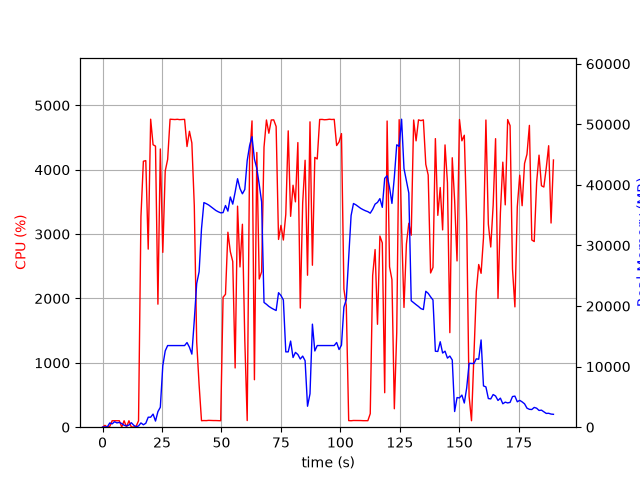

Values plotted in this chart, from the file beside it:
elapsed_time, nproc, cpu, mem_real, mem_virtual
3.8623809814453125e-05, 1, 0.0, 9.543, 3185
1.006, 2, 28.8, 48.62, 160.6
2.014, 2, 1.0, 53.82, 165.5
3.022, 4, 11.9, 698.3, 2384
4.029, 3, 100.1, 544.6, 1999
5.038, 7, 100.1, 904.7, 2819
6.046, 3, 99.3, 708.6, 2095
7.053, 3, 100.2, 793.9, 2207
8.062, 5, 3.0, 604.5, 2478
9.072, 3, 100.1, 319.9, 1629
10.08, 3, 2.0, 219.6, 1549
11.09, 3, 100.0, 355.4, 1637
12.1, 6, 2.0, 740.6, 2889
13.11, 4, 3.0, 320.2, 1887
14.12, 1, 13.9, 80.64, 690.8
15.13, 1, 100.0, 206.6, 742.8
16.14, 1, 3270, 705.1, 4753
17.17, 1, 4132, 404.2, 4767
18.18, 1, 4142, 644.2, 4783
19.2, 1, 2767, 1649, 6647
20.23, 1, 4785, 1649, 6647
21.25, 1, 4388, 2163, 8183
22.26, 1, 4367, 1013, 8191
23.28, 1, 1911, 2570, 8703
24.29, 1, 4323, 3291, 10527
25.33, 1, 2716, 10147, 19241
26.35, 1, 3979, 12601, 29507
27.37, 1, 4161, 13478, 29507
28.39, 1, 4785, 13478, 29507
29.41, 1, 4783, 13478, 29507
30.42, 1, 4780, 13478, 29507
31.44, 1, 4784, 13478, 29507
32.46, 1, 4778, 13478, 29507
33.48, 1, 4781, 13478, 29507
34.49, 1, 4783, 13478, 29507
35.51, 1, 4360, 13973, 29507
36.53, 1, 4598, 13205, 29507
37.55, 1, 4416, 12066, 31270
38.57, 1, 3440, 17672, 45096
39.58, 1, 1322, 23730, 45096
40.59, 1, 659.6, 25654, 65576
41.6, 1, 101.1, 32766, 65576
42.61, 1, 103.3, 37082, 65576
43.62, 1, 102.3, 36904, 65576
44.62, 1, 106.2, 36683, 65576
45.63, 1, 104.3, 36383, 65576
46.64, 1, 103.3, 36081, 65576
47.65, 1, 103.2, 35779, 65576
48.65, 1, 101.2, 35563, 65576
49.66, 1, 100.3, 35394, 65576
50.67, 1, 2018, 35429, 65576
51.69, 1, 2065, 36600, 65576
52.7, 1, 3029, 35672, 65576
53.72, 1, 2727, 38007, 65576
54.74, 1, 2574, 36830, 65596
55.75, 1, 920.4, 38823, 90172
56.76, 1, 3434, 41024, 90172
57.78, 1, 2490, 39404, 90172
58.8, 1, 3153, 38532, 90172
59.81, 1, 1349, 39245, 90172
... 128 more rows
